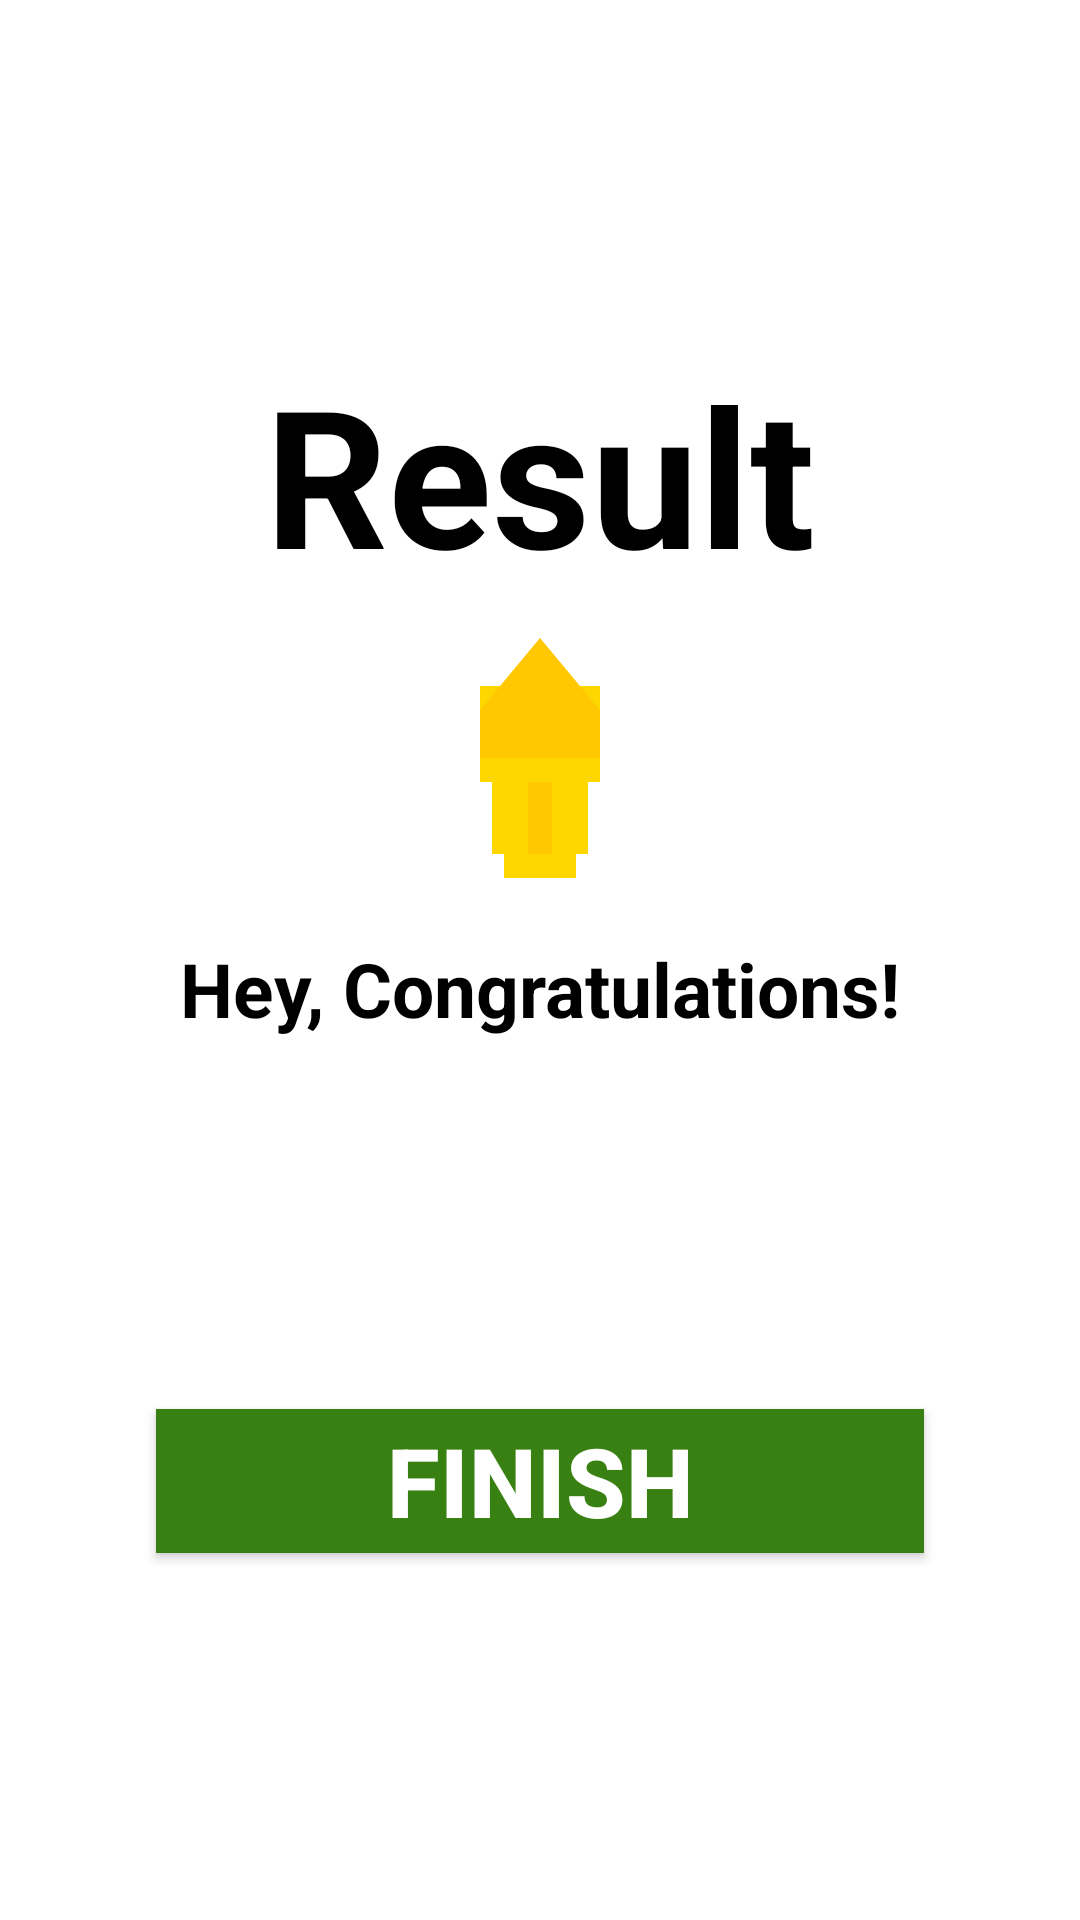

Write the Android layout XML for this screen, with the resource values it uses.
<!-- AndroidManifest.xml: application theme Theme.KotlinQuiz -->
<!-- res/layout/fragment_result.xml -->
<?xml version="1.0" encoding="utf-8"?>
<layout xmlns:tools="http://schemas.android.com/tools"
    xmlns:android="http://schemas.android.com/apk/res/android">
<FrameLayout
    android:layout_width="match_parent"
    android:layout_height="match_parent"
    tools:context=".ui.main.fragment.ResultFragment">

    <LinearLayout
        android:layout_width="match_parent"
        android:layout_height="match_parent"
        android:background="@drawable/ic_bg"
        android:orientation="vertical"
        android:gravity="center"
        android:padding="20dp"
        tools:context=".previous.ResultActivity">

        <TextView
            android:id="@+id/tv_result"
            android:layout_width="wrap_content"
            android:layout_height="wrap_content"
            android:layout_marginTop="25dp"
            android:text="Result"
            android:textColor="@color/black"
            android:textSize="64sp"
            android:textStyle="bold" />

        <ImageView
            android:id="@+id/iv_trophy"
            android:layout_width="96dp"
            android:layout_height="96dp"
            android:contentDescription="image"
            android:src="@drawable/ic_trophy" />

        <TextView
            android:id="@+id/tv_congratulations"
            android:layout_width="wrap_content"
            android:layout_height="wrap_content"
            android:layout_marginTop="16dp"
            android:text="Hey, Congratulations!"
            android:textColor="@color/black"
            android:textSize="25sp"
            android:textStyle="bold"/>

        <TextView
            android:id="@+id/tv_name"
            android:layout_width="wrap_content"
            android:layout_height="wrap_content"
            android:layout_marginTop="25dp"
            android:textColor="@color/black"
            android:textSize="22sp"
            android:textStyle="bold"
            tools:text="Username" />

        <TextView
            android:id="@+id/tv_score"
            android:layout_width="wrap_content"
            android:layout_height="wrap_content"
            android:layout_marginTop="10dp"
            android:textColor="@color/black"
            android:textSize="20sp"
            tools:text="Your Score is 9 out of 10" />

        <Button
            android:id="@+id/btn_finish"
            android:layout_width="match_parent"
            android:layout_height="wrap_content"
            android:layout_marginTop="10dp"
            android:layout_margin="32dp"
            android:background="@color/colorPrimary"
            android:text="FINISH"
            android:textColor="@color/white"
            android:textSize="32sp"
            android:textStyle="bold" />
    </LinearLayout>
</FrameLayout>
</layout>
<!-- resources referenced by this layout -->
<resources>
  <color name="black">#FF000000</color>
  <color name="colorPrimary">#388011</color>
  <color name="white">#FFFFFFFF</color>
  <!-- drawable ic_bg (drawable) -->
  <?xml version="1.0" encoding="utf-8"?>
  <selector xmlns:android="http://schemas.android.com/apk/res/android">
  
      <corners android:radius="5dp" />
  </selector>
  <!-- drawable ic_trophy (drawable) -->
  <vector xmlns:android="http://schemas.android.com/apk/res/android"
      android:width="24dp"
      android:height="24dp"
      android:viewportWidth="24"
      android:viewportHeight="24">
  
      
      <path
          android:fillColor="#FFD700"
          android:pathData="M7,7v2h10v-2Z" />
      <path
          android:fillColor="#FFD700"
          android:pathData="M10,9h4v2h-4V9Z" />
      <path
          android:fillColor="#FFD700"
          android:pathData="M9,11h6v2H9v-2Z" />
      <path
          android:fillColor="#FFD700"
          android:pathData="M7,13h10v2H7v-2Z" />
      <path
          android:fillColor="#FFD700"
          android:pathData="M8,15h8v2H8v-2Z" />
      <path
          android:fillColor="#FFD700"
          android:pathData="M8,17h8v2H8v-2Z" />
      <path
          android:fillColor="#FFD700"
          android:pathData="M8,19h8v2H8v-2Z" />
      <path
          android:fillColor="#FFD700"
          android:pathData="M9,21h6v2H9v-2Z" />
  
      
      <path
          android:fillColor="#FFC800"
          android:pathData="M7,9v4h10v-4L12,3L7,9Z" />
  
      
      <path
          android:fillColor="#FFC800"
          android:pathData="M11,9h2v2h-2V9Z" />
      <path
          android:fillColor="#FFC800"
          android:pathData="M11,15h2v2h-2v-2Z" />
      <path
          android:fillColor="#FFC800"
          android:pathData="M11,17h2v2h-2v-2Z" />
      <path
          android:fillColor="#FFC800"
          android:pathData="M11,19h2v2h-2v-2Z" />
  
  </vector>
  <style name="Theme.KotlinQuiz" parent="Theme.MaterialComponents.DayNight.NoActionBar">
          
          <item name="colorPrimary">@color/colorPrimary</item>
          <item name="colorPrimaryVariant">@color/colorPrimary</item>
          <item name="colorOnPrimary">@color/white</item>
          
          <item name="colorSecondary">@color/teal_200</item>
          <item name="colorSecondaryVariant">@color/teal_700</item>
          <item name="colorOnSecondary">@color/black</item>
          
          <item name="android:statusBarColor">?attr/colorOnPrimary</item>
          
      </style>
  <color name="teal_200">#FF03DAC5</color>
  <color name="teal_700">#FF018786</color>
</resources>
